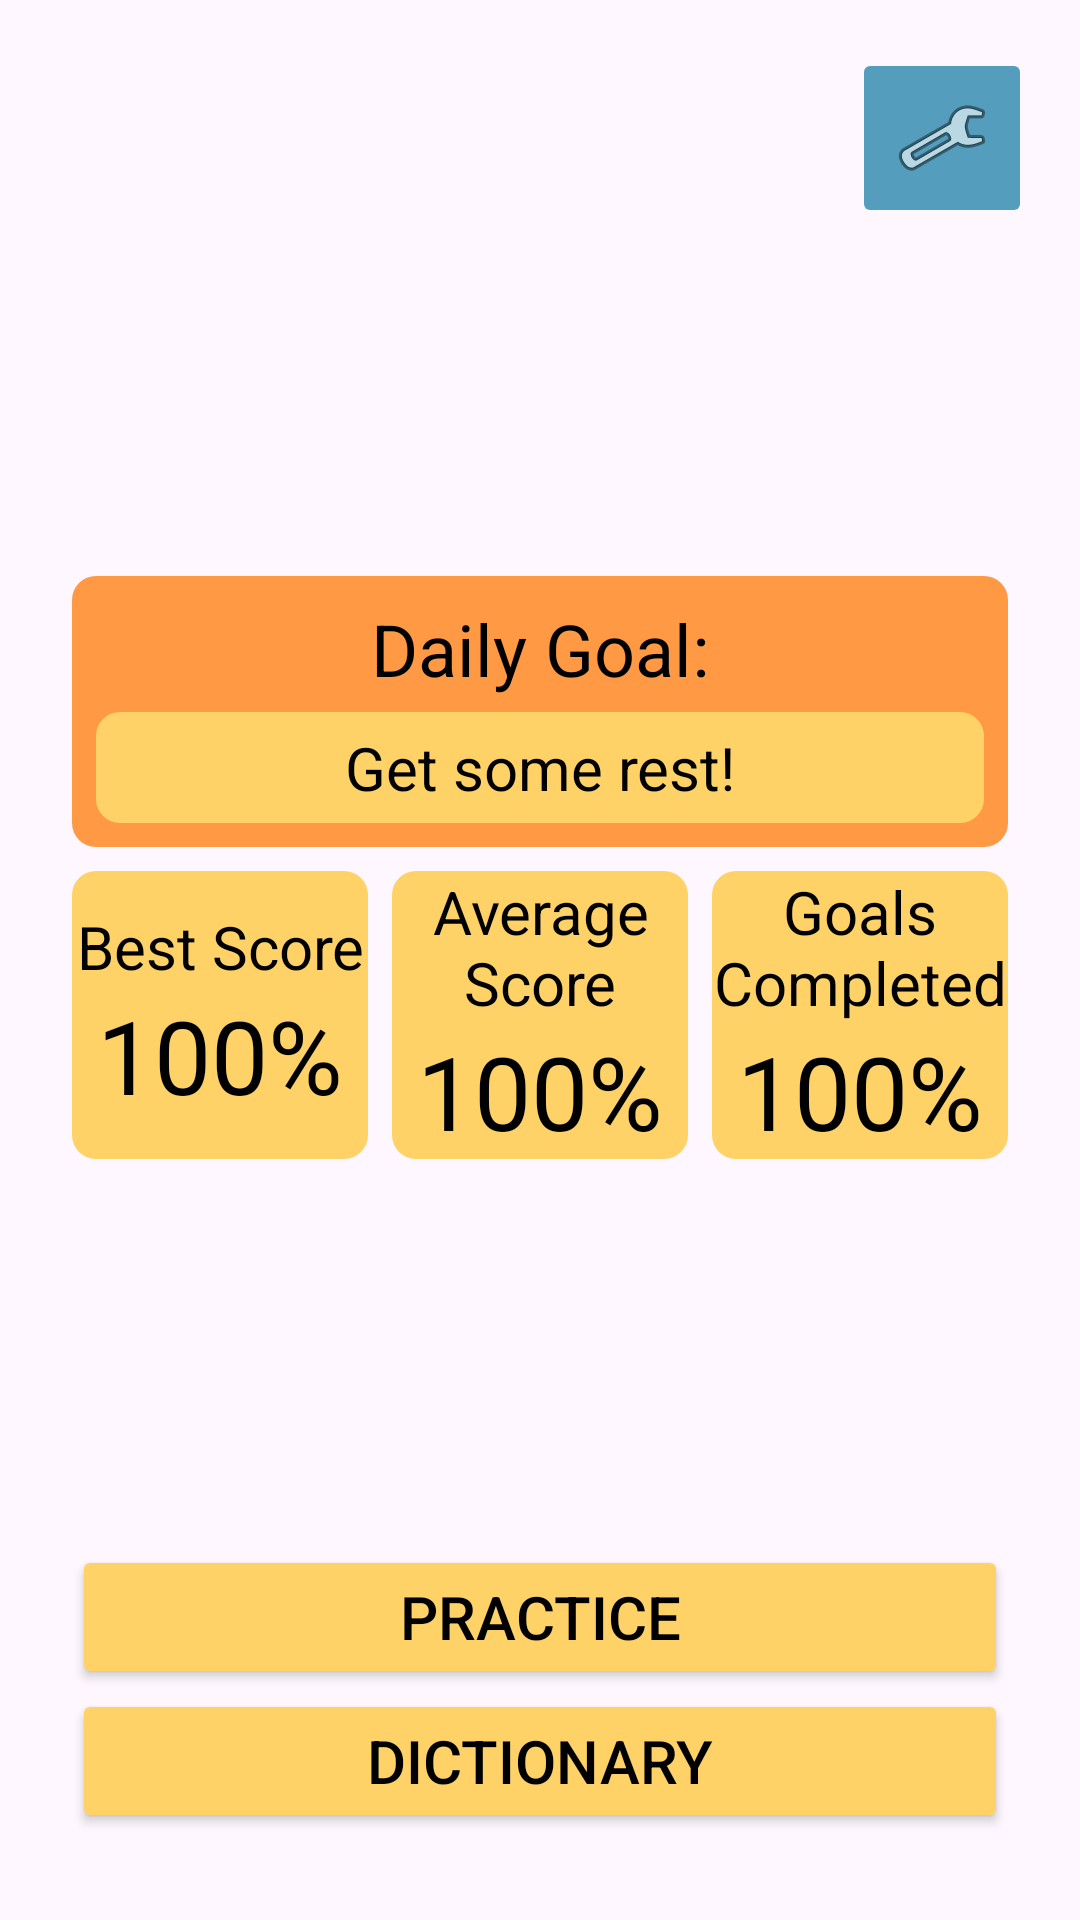

Produce the Android XML layout that renders to this screen, including the resource entries it uses.
<!-- AndroidManifest.xml: application theme Theme.IrregularVerbs -->
<!-- res/layout/activity_main.xml -->
<?xml version="1.0" encoding="utf-8"?>
<androidx.constraintlayout.widget.ConstraintLayout xmlns:android="http://schemas.android.com/apk/res/android"
    xmlns:app="http://schemas.android.com/apk/res-auto"
    xmlns:tools="http://schemas.android.com/tools"
    android:id="@+id/main"
    android:layout_width="match_parent"
    android:layout_height="match_parent"
    android:contentDescription="@string/settings"
    tools:context=".MainActivity">

    <LinearLayout
        android:layout_width="match_parent"
        android:layout_height="wrap_content"
        android:layout_marginStart="24dp"
        android:layout_marginTop="24dp"
        android:layout_marginEnd="24dp"
        android:layout_marginBottom="24dp"
        android:orientation="vertical"
        app:layout_constraintBottom_toTopOf="@+id/linearLayout9"
        app:layout_constraintEnd_toEndOf="parent"
        app:layout_constraintStart_toStartOf="parent"
        app:layout_constraintTop_toBottomOf="@+id/settings_button">

        <LinearLayout
            android:layout_width="match_parent"
            android:layout_height="match_parent"
            android:background="@drawable/stats_background"
            android:backgroundTint="?attr/colorPrimaryVariant"
            android:orientation="vertical"
            android:padding="8dp">

            <TextView
                android:id="@+id/goal_label"
                android:layout_width="match_parent"
                android:layout_height="wrap_content"
                android:gravity="center"
                android:paddingBottom="5dp"
                android:text="@string/progress"
                android:textColor="?android:attr/colorForeground"
                android:textSize="24sp" />

            <TextView
                android:id="@+id/dismiss_goal"
                android:layout_width="match_parent"
                android:layout_height="wrap_content"
                android:background="@drawable/stats_background"
                android:backgroundTint="?attr/colorSecondary"
                android:gravity="center"
                android:paddingTop="5dp"
                android:paddingBottom="5dp"
                android:text="@string/goal_excuse"
                android:textColor="?android:attr/colorForeground"
                android:textSize="20sp" />

            <TextView
                android:id="@+id/goal_completed"
                android:visibility="gone"
                android:layout_width="match_parent"
                android:layout_height="wrap_content"
                android:background="@drawable/stats_background"
                android:backgroundTint="?attr/colorSecondary"
                android:gravity="center"
                android:paddingTop="5dp"
                android:paddingBottom="5dp"
                android:text="Completed!"
                android:textColor="?android:attr/colorForeground"
                android:textSize="20sp" />

            <ProgressBar
                android:id="@+id/progressBar"
                style="?android:attr/progressBarStyleHorizontal"
                android:layout_width="match_parent"
                android:layout_height="30dp"
                android:indeterminateBehavior="repeat"
                android:indeterminateDrawable="@drawable/progressbar1"
                android:progress="60"
                android:progressDrawable="@drawable/progressbar1"
                android:visibility="gone" />
        </LinearLayout>

        <androidx.constraintlayout.widget.ConstraintLayout
            android:layout_width="match_parent"
            android:layout_height="match_parent">

            <LinearLayout
                android:id="@+id/linearLayout7"
                android:layout_width="0dp"
                android:layout_height="0dp"
                android:layout_marginStart="8dp"
                android:layout_marginTop="8dp"
                android:layout_marginEnd="8dp"
                android:layout_marginBottom="8dp"
                android:background="@drawable/stats_background"
                android:backgroundTint="?attr/colorSecondary"
                android:gravity="center"
                android:orientation="vertical"
                android:theme="@style/Base.Theme.IrregularVerbs"
                app:layout_constraintBottom_toBottomOf="parent"
                app:layout_constraintEnd_toStartOf="@+id/linearLayout8"
                app:layout_constraintStart_toEndOf="@+id/linearLayout6"
                app:layout_constraintTop_toTopOf="parent">

                <TextView
                    android:id="@+id/avg_score_label"
                    android:layout_width="match_parent"
                    android:layout_height="wrap_content"
                    android:gravity="center"
                    android:text="@string/avg_score"
                    android:textColor="?android:attr/colorForeground"
                    android:textSize="20sp"
                    android:theme="@style/Base.Theme.IrregularVerbs" />

                <TextView
                    android:id="@+id/avg_score"
                    android:layout_width="match_parent"
                    android:layout_height="wrap_content"
                    android:gravity="center"
                    android:text="100%"
                    android:textColor="?android:attr/colorForeground"
                    android:textSize="34sp" />
            </LinearLayout>

            <LinearLayout
                android:id="@+id/linearLayout6"
                android:layout_width="0dp"
                android:layout_height="0dp"
                android:layout_marginTop="8dp"
                android:layout_marginBottom="8dp"
                android:background="@drawable/stats_background"
                android:backgroundTint="?attr/colorSecondary"
                android:gravity="center"
                android:orientation="vertical"
                app:layout_constraintBottom_toBottomOf="parent"
                app:layout_constraintEnd_toStartOf="@+id/linearLayout7"
                app:layout_constraintStart_toStartOf="parent"
                app:layout_constraintTop_toTopOf="parent">

                <TextView
                    android:id="@+id/high_score_label"
                    android:layout_width="match_parent"
                    android:layout_height="wrap_content"
                    android:gravity="center"
                    android:text="@string/max_score"
                    android:textColor="?android:attr/colorForeground"
                    android:textSize="20sp"
                    android:theme="@style/Base.Theme.IrregularVerbs" />

                <TextView
                    android:id="@+id/high_score"
                    android:layout_width="match_parent"
                    android:layout_height="wrap_content"
                    android:gravity="center"
                    android:text="100%"
                    android:textColor="?android:attr/colorForeground"
                    android:textSize="34sp"
                    android:theme="@style/Base.Theme.IrregularVerbs" />
            </LinearLayout>

            <LinearLayout
                android:id="@+id/linearLayout8"
                android:layout_width="0dp"
                android:layout_height="wrap_content"
                android:layout_marginTop="8dp"
                android:layout_marginBottom="8dp"
                android:background="@drawable/stats_background"
                android:backgroundTint="?attr/colorSecondary"
                android:orientation="vertical"
                app:layout_constraintBottom_toBottomOf="parent"
                app:layout_constraintEnd_toEndOf="parent"
                app:layout_constraintStart_toEndOf="@+id/linearLayout7"
                app:layout_constraintTop_toTopOf="parent">

                <TextView
                    android:id="@+id/goals_percent_label"
                    android:layout_width="match_parent"
                    android:layout_height="wrap_content"
                    android:gravity="center"
                    android:text="@string/goals_completion"
                    android:textColor="?android:attr/colorForeground"
                    android:textSize="20sp" />

                <TextView
                    android:id="@+id/goals_percent"
                    android:layout_width="match_parent"
                    android:layout_height="wrap_content"
                    android:gravity="center"
                    android:text="100%"
                    android:textColor="?android:attr/colorForeground"
                    android:textSize="34sp" />
            </LinearLayout>
        </androidx.constraintlayout.widget.ConstraintLayout>

    </LinearLayout>

    <LinearLayout
        android:id="@+id/linearLayout9"
        android:layout_width="0dp"
        android:layout_height="wrap_content"
        android:layout_marginStart="24dp"
        android:layout_marginEnd="24dp"
        android:layout_marginBottom="24dp"
        android:measureWithLargestChild="false"
        android:orientation="vertical"
        app:layout_constraintBottom_toBottomOf="parent"
        app:layout_constraintEnd_toEndOf="parent"
        app:layout_constraintStart_toStartOf="parent">

        <Button
            android:id="@+id/practice_button"
            style="@style/Widget.AppCompat.Button.Colored"
            android:layout_width="match_parent"
            android:layout_height="wrap_content"
            android:layout_marginTop="5dp"
            android:text="@string/practice_button"
            android:textColor="?android:attr/colorForeground"
            android:textSize="20sp" />

        <Button
            android:id="@+id/dict_button"
            style="@style/Widget.AppCompat.Button.Colored"
            android:layout_width="match_parent"
            android:layout_height="wrap_content"
            android:layout_marginBottom="5dp"
            android:text="@string/dict_button"
            android:textColor="?android:attr/colorForeground"
            android:textSize="20sp" />

    </LinearLayout>

    <ImageButton
        android:id="@+id/settings_button"
        android:layout_width="60dp"
        android:layout_height="60dp"
        android:layout_marginTop="16dp"
        android:layout_marginEnd="16dp"
        android:backgroundTint="?attr/colorPrimary"
        android:contentDescription="@string/settings"
        app:layout_constraintEnd_toEndOf="parent"
        app:layout_constraintTop_toTopOf="parent"
        app:srcCompat="@android:drawable/ic_menu_manage" />
</androidx.constraintlayout.widget.ConstraintLayout>
<!-- resources referenced by this layout -->
<resources>
  <!-- drawable progressbar1 (drawable) -->
  <?xml version="1.0" encoding="utf-8"?>
  <layer-list xmlns:android="http://schemas.android.com/apk/res/android">
      <item android:id="@android:id/background">
          <shape>
              <corners android:radius="8dp"/>
              <solid android:color="#ffdedede"/>
          </shape>
      </item>
      <item android:id="@android:id/progress">
          <clip>
              <shape>
                  <corners android:radius="8dp"/>
                  <solid android:color="@color/color_secondary"/>
              </shape>
          </clip>
      </item>
  </layer-list>
  <!-- drawable stats_background (drawable) -->
  <?xml version="1.0" encoding="utf-8"?>
  <layer-list xmlns:android="http://schemas.android.com/apk/res/android">
      <item>
          <shape>
              <corners android:radius="8dp"/>
              <solid android:color="#FFFFFFFF"/>
          </shape>
      </item>
  </layer-list>
  <string name="avg_score" translatable="false">Average Score</string>
  <string name="dict_button" translatable="false">Dictionary</string>
  <string name="goal_excuse" translatable="false">Get some rest!</string>
  <string name="goals_completion" translatable="false">Goals Completed</string>
  <string name="max_score" translatable="false">Best Score</string>
  <string name="practice_button" translatable="false">Practice</string>
  <string name="progress" translatable="false">Daily Goal:</string>
  <string name="settings" translatable="false">Manage application settings</string>
  <style name="Base.Theme.IrregularVerbs" parent="Theme.Material3.DayNight.NoActionBar">
          
          <item name="colorPrimary">@color/color_primary</item>
          <item name="colorPrimaryVariant">@color/color_primary_variant</item>
          <item name="colorSecondary">@color/color_secondary</item>
  
          <item name="colorOnPrimary">@color/color_on_primary</item>
      </style>
  <style name="Theme.IrregularVerbs" parent="Base.Theme.IrregularVerbs" />
  <color name="color_secondary">#FFD267</color>
  <color name="color_primary">#FF549DBC</color>
  <color name="color_primary_variant">#FFFF9944</color>
  <color name="color_on_primary">#FFFFFFFF</color>
</resources>
